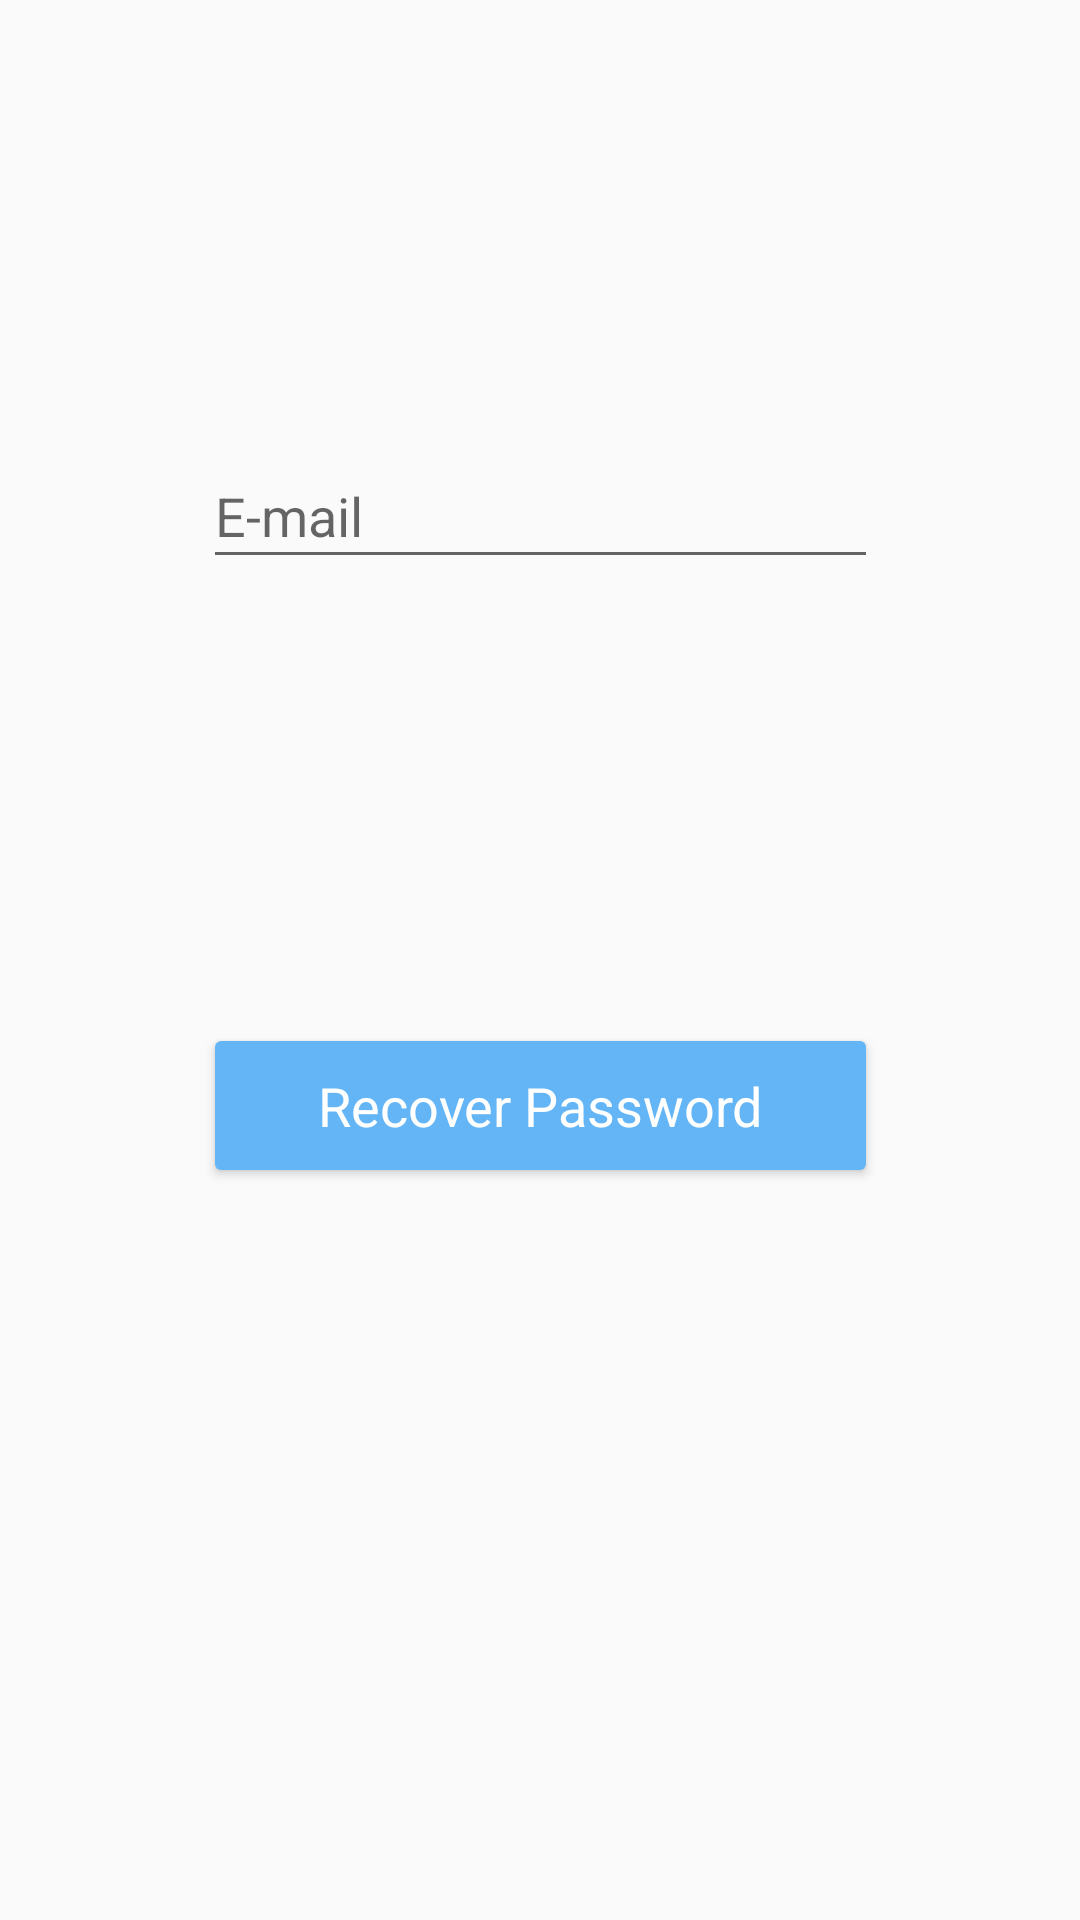

The Android layout XML behind this screen, and the referenced resources:
<!-- AndroidManifest.xml: application theme AppTheme -->
<!-- res/layout/activity_password_recovery.xml -->
<?xml version="1.0" encoding="utf-8"?>
<androidx.constraintlayout.widget.ConstraintLayout xmlns:android="http://schemas.android.com/apk/res/android"
    xmlns:app="http://schemas.android.com/apk/res-auto"
    xmlns:tools="http://schemas.android.com/tools"
    android:layout_width="match_parent"
    android:layout_height="match_parent"
    tools:context=".PasswordRecovery">

    <EditText
        android:id="@+id/email"
        android:layout_width="225dp"
        android:layout_height="45dp"
        android:layout_marginTop="32dp"
        android:autofillHints=""
        android:ems="10"
        android:hint="@string/email"
        android:inputType="textEmailAddress"
        app:layout_constraintBottom_toTopOf="@+id/RecoverPassword"
        app:layout_constraintEnd_toEndOf="parent"
        app:layout_constraintStart_toStartOf="parent"
        app:layout_constraintTop_toTopOf="parent" />

    <Button
        android:id="@+id/RecoverPassword"
        android:layout_width="225dp"
        android:layout_height="55dp"
        android:layout_marginTop="32dp"
        android:layout_marginBottom="128dp"
        android:backgroundTint="#64B5F6"
        android:text="@string/recover_password"
        android:textAppearance="@style/TextAppearance.AppCompat.Large"
        android:textColor="#FFFFFF"
        android:textSize="18sp"
        app:layout_constraintBottom_toBottomOf="parent"
        app:layout_constraintEnd_toEndOf="parent"
        app:layout_constraintStart_toStartOf="parent"
        app:layout_constraintTop_toBottomOf="@+id/email" />
</androidx.constraintlayout.widget.ConstraintLayout>
<!-- resources referenced by this layout -->
<resources>
  <string name="email">E-mail</string>
  <string name="recover_password">Recover Password</string>
  <style name="AppTheme" parent="Theme.AppCompat.Light.NoActionBar">
          
          <item name="colorPrimary">#B3E5FC</item>
          <item name="colorPrimaryDark">#376181</item>
          <item name="colorAccent">#64B5F6</item>
      </style>
</resources>
